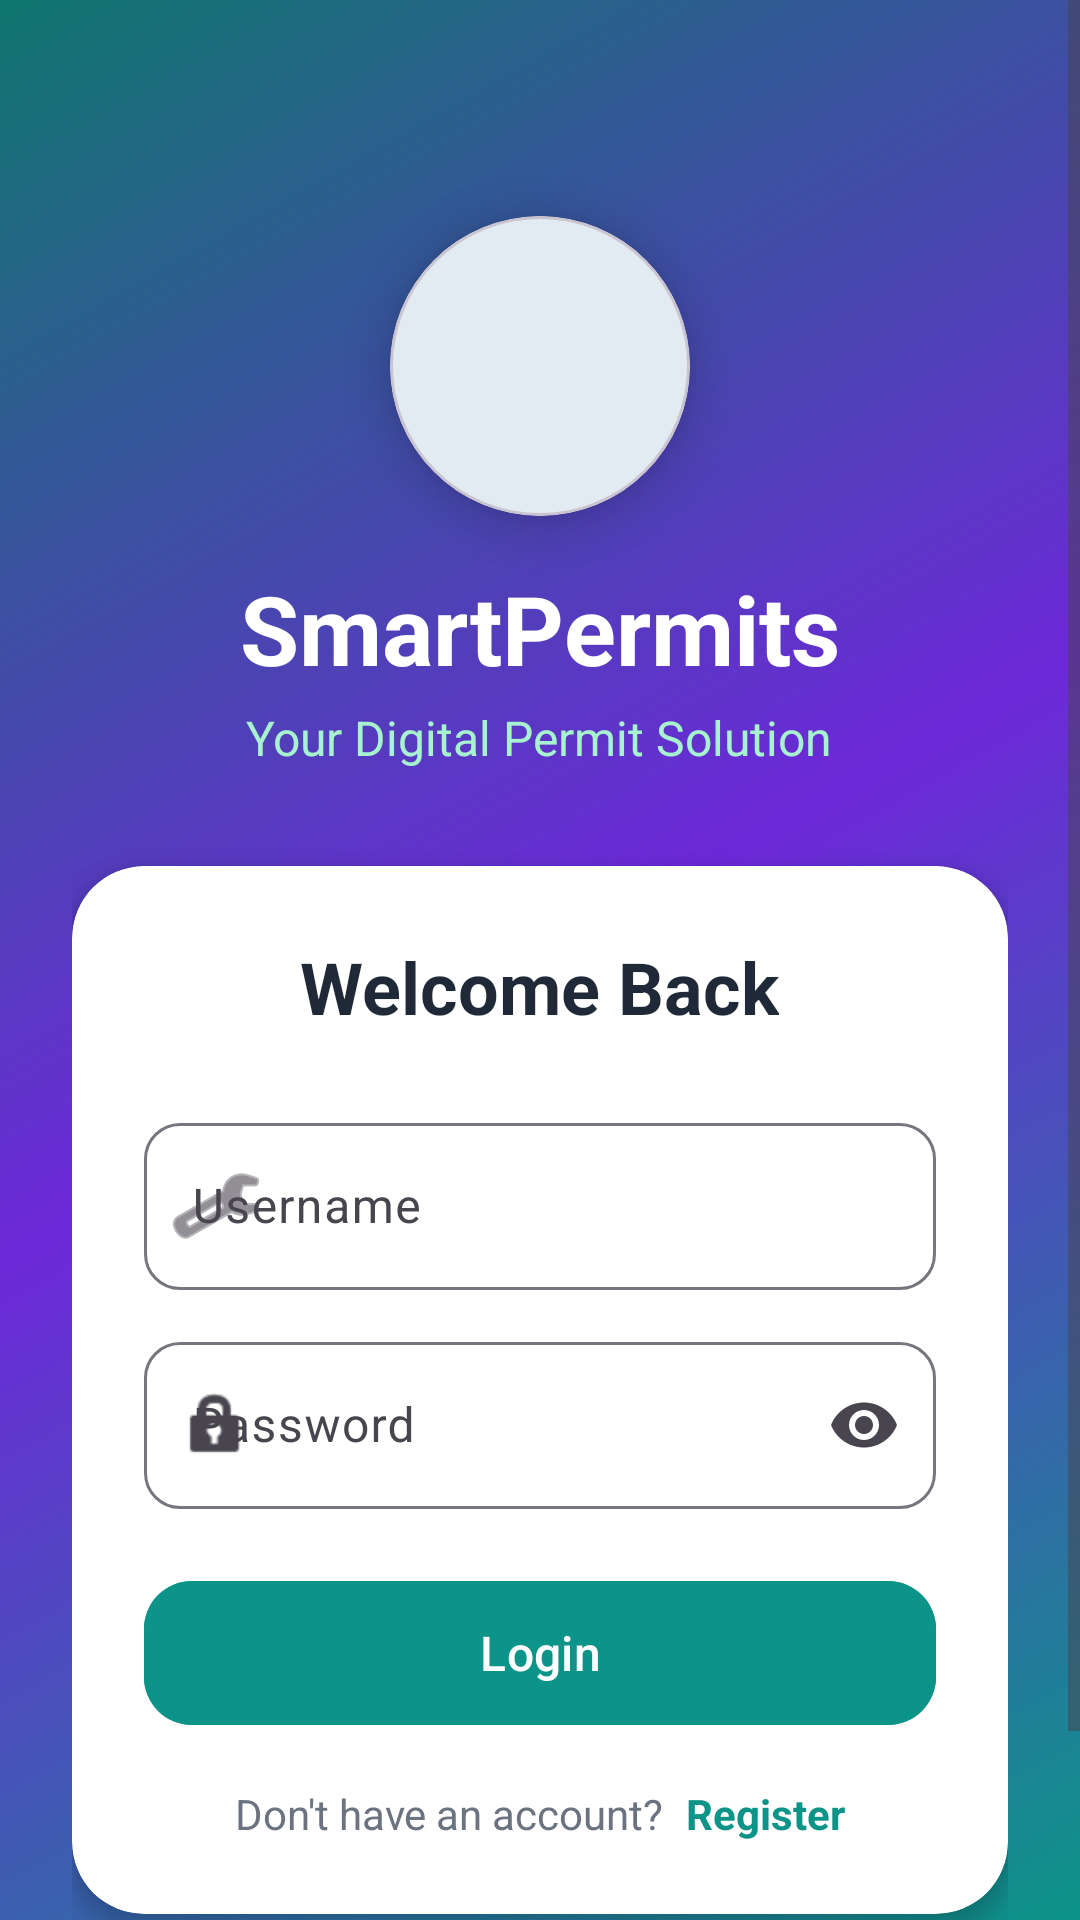

Produce the Android XML layout that renders to this screen, including the resource entries it uses.
<!-- AndroidManifest.xml: application theme Theme.SmartPermits -->
<!-- res/layout/activity_login.xml -->
<?xml version="1.0" encoding="utf-8"?>
<ScrollView xmlns:android="http://schemas.android.com/apk/res/android"
    xmlns:app="http://schemas.android.com/apk/res-auto"
    android:layout_width="match_parent"
    android:layout_height="match_parent"
    android:fillViewport="true"
    android:background="@drawable/gradient_background">

    <LinearLayout
        android:layout_width="match_parent"
        android:layout_height="wrap_content"
        android:orientation="vertical"
        android:gravity="center"
        android:padding="24dp">

        <com.google.android.material.card.MaterialCardView
            android:layout_width="100dp"
            android:layout_height="100dp"
            android:layout_marginTop="48dp"
            app:cardCornerRadius="50dp"
            app:cardElevation="8dp">

            <ImageView
                android:layout_width="match_parent"
                android:layout_height="match_parent"
                android:src="@drawable/icon"
                android:scaleType="centerCrop" />
        </com.google.android.material.card.MaterialCardView>

        <TextView
            android:layout_width="wrap_content"
            android:layout_height="wrap_content"
            android:text="SmartPermits"
            android:textColor="@color/white"
            android:textSize="32sp"
            android:textStyle="bold"
            android:layout_marginTop="16dp" />

        <TextView
            android:layout_width="wrap_content"
            android:layout_height="wrap_content"
            android:text="@string/smart_permits_tagline"
            android:textColor="@color/header_subtitle"
            android:textSize="16sp"
            android:layout_marginTop="4dp"
            android:layout_marginBottom="32dp" />

        <androidx.cardview.widget.CardView
            android:layout_width="match_parent"
            android:layout_height="wrap_content"
            app:cardCornerRadius="24dp"
            app:cardElevation="4dp"
            app:cardBackgroundColor="@color/card_bg">

            <LinearLayout
                android:layout_width="match_parent"
                android:layout_height="wrap_content"
                android:orientation="vertical"
                android:padding="24dp">

                <TextView
                    android:id="@+id/tvFormTitle"
                    android:layout_width="wrap_content"
                    android:layout_height="wrap_content"
                    android:text="@string/welcome_back"
                    android:textSize="24sp"
                    android:textStyle="bold"
                    android:textColor="@color/text_primary"
                    android:layout_gravity="center"
                    android:layout_marginBottom="24dp" />

                <LinearLayout
                    android:id="@+id/registerFields"
                    android:layout_width="match_parent"
                    android:layout_height="wrap_content"
                    android:orientation="vertical"
                    android:visibility="gone">

                    <com.google.android.material.textfield.TextInputLayout
                        android:layout_width="match_parent"
                        android:layout_height="wrap_content"
                        style="@style/InputStyle"
                        android:layout_marginBottom="12dp"
                        app:startIconDrawable="@android:drawable/ic_menu_myplaces">

                        <com.google.android.material.textfield.TextInputEditText
                            android:id="@+id/etFullName"
                            android:layout_width="match_parent"
                            android:layout_height="wrap_content"
                            android:hint="@string/full_name"
                            android:inputType="textPersonName" />
                    </com.google.android.material.textfield.TextInputLayout>

                    <com.google.android.material.textfield.TextInputLayout
                        android:layout_width="match_parent"
                        android:layout_height="wrap_content"
                        style="@style/InputStyle"
                        android:layout_marginBottom="12dp"
                        app:startIconDrawable="@android:drawable/sym_action_email">

                        <com.google.android.material.textfield.TextInputEditText
                            android:id="@+id/etEmail"
                            android:layout_width="match_parent"
                            android:layout_height="wrap_content"
                            android:hint="@string/email"
                            android:inputType="textEmailAddress" />
                    </com.google.android.material.textfield.TextInputLayout>

                    <com.google.android.material.button.MaterialButtonToggleGroup
                        android:id="@+id/roleToggle"
                        android:layout_width="match_parent"
                        android:layout_height="wrap_content"
                        android:layout_marginBottom="12dp"
                        app:singleSelection="true"
                        app:checkedButton="@+id/btnRoleCitizen"
                        app:selectionRequired="true">

                        <com.google.android.material.button.MaterialButton
                            android:id="@+id/btnRoleCitizen"
                            style="?attr/materialButtonOutlinedStyle"
                            android:layout_width="0dp"
                            android:layout_height="wrap_content"
                            android:layout_weight="1"
                            android:text="@string/citizen" />

                        <com.google.android.material.button.MaterialButton
                            android:id="@+id/btnRoleInspector"
                            style="?attr/materialButtonOutlinedStyle"
                            android:layout_width="0dp"
                            android:layout_height="wrap_content"
                            android:layout_weight="1"
                            android:text="@string/inspector" />
                    </com.google.android.material.button.MaterialButtonToggleGroup>
                </LinearLayout>

                <com.google.android.material.textfield.TextInputLayout
                    android:layout_width="match_parent"
                    android:layout_height="wrap_content"
                    style="@style/InputStyle"
                    android:layout_marginBottom="12dp"
                    app:startIconDrawable="@android:drawable/ic_menu_manage">

                    <com.google.android.material.textfield.TextInputEditText
                        android:id="@+id/etUsername"
                        android:layout_width="match_parent"
                        android:layout_height="wrap_content"
                        android:hint="@string/username"
                        android:inputType="text" />
                </com.google.android.material.textfield.TextInputLayout>

                <com.google.android.material.textfield.TextInputLayout
                    android:layout_width="match_parent"
                    android:layout_height="wrap_content"
                    style="@style/InputStyle"
                    android:layout_marginBottom="20dp"
                    app:startIconDrawable="@android:drawable/ic_lock_idle_lock"
                    app:endIconMode="password_toggle">

                    <com.google.android.material.textfield.TextInputEditText
                        android:id="@+id/etPassword"
                        android:layout_width="match_parent"
                        android:layout_height="wrap_content"
                        android:hint="@string/password"
                        android:inputType="textPassword" />
                </com.google.android.material.textfield.TextInputLayout>

                <com.google.android.material.button.MaterialButton
                    android:id="@+id/btnLogin"
                    android:layout_width="match_parent"
                    android:layout_height="56dp"
                    android:text="@string/login"
                    android:textSize="16sp"
                    android:backgroundTint="@color/primary"
                    app:cornerRadius="16dp" />

                <ProgressBar
                    android:id="@+id/progressBar"
                    android:layout_width="wrap_content"
                    android:layout_height="wrap_content"
                    android:layout_gravity="center"
                    android:layout_marginTop="8dp"
                    android:visibility="gone" />

                <LinearLayout
                    android:layout_width="match_parent"
                    android:layout_height="wrap_content"
                    android:gravity="center"
                    android:orientation="horizontal"
                    android:layout_marginTop="16dp">

                    <TextView
                        android:id="@+id/tvSwitchLabel"
                        android:layout_width="wrap_content"
                        android:layout_height="wrap_content"
                        android:text="@string/no_account"
                        android:textColor="@color/text_secondary"
                        android:textSize="14sp" />

                    <TextView
                        android:id="@+id/tvSwitchAction"
                        android:layout_width="wrap_content"
                        android:layout_height="wrap_content"
                        android:text=" Register"
                        android:textColor="@color/primary"
                        android:textSize="14sp"
                        android:textStyle="bold"
                        android:paddingStart="4dp" />
                </LinearLayout>

            </LinearLayout>
        </androidx.cardview.widget.CardView>

        <View
            android:layout_width="1dp"
            android:layout_height="48dp" />

    </LinearLayout>
</ScrollView>
<!-- resources referenced by this layout -->
<resources>
  <color name="card_bg">#FFFFFF</color>
  <color name="header_subtitle">#A7F3D0</color>
  <color name="primary">#0D9488</color>
  <color name="text_primary">#1F2937</color>
  <color name="text_secondary">#6B7280</color>
  <color name="white">#FFFFFFFF</color>
  <!-- drawable gradient_background (drawable) -->
  <?xml version="1.0" encoding="utf-8"?>
  <shape xmlns:android="http://schemas.android.com/apk/res/android">
      <gradient
          android:startColor="@color/gradient_start"
          android:centerColor="#6D28D9"
          android:endColor="@color/gradient_end"
          android:angle="135"
          android:type="linear" />
  </shape>
  <string name="citizen">Citizen</string>
  <string name="email">Email</string>
  <string name="full_name">Full Name</string>
  <string name="inspector">Inspector</string>
  <string name="login">Login</string>
  <string name="no_account">Don\'t have an account?</string>
  <string name="password">Password</string>
  <string name="smart_permits_tagline">Your Digital Permit Solution</string>
  <string name="username">Username</string>
  <string name="welcome_back">Welcome Back</string>
  <style name="InputStyle" parent="Widget.Material3.TextInputLayout.OutlinedBox">
          <item name="boxCornerRadiusTopStart">12dp</item>
          <item name="boxCornerRadiusTopEnd">12dp</item>
          <item name="boxCornerRadiusBottomStart">12dp</item>
          <item name="boxCornerRadiusBottomEnd">12dp</item>
      </style>
  <style name="Theme.SmartPermits" parent="Base.Theme.SmartPermits" />
  <color name="gradient_start">#0D9488</color>
  <color name="gradient_end">#0F766E</color>
  <style name="Base.Theme.SmartPermits" parent="Theme.Material3.DayNight.NoActionBar">
          <item name="colorPrimary">@color/primary</item>
          <item name="colorPrimaryDark">@color/primary_dark</item>
          <item name="colorAccent">@color/accent</item>
          <item name="colorOnPrimary">@color/white</item>
          <item name="android:windowBackground">@color/background</item>
          <item name="android:statusBarColor">@color/primary_dark</item>
          <item name="android:navigationBarColor">@color/background</item>
      </style>
  <color name="primary_dark">#0F766E</color>
  <color name="accent">#0D9488</color>
  <color name="background">#FAFAFA</color>
</resources>
